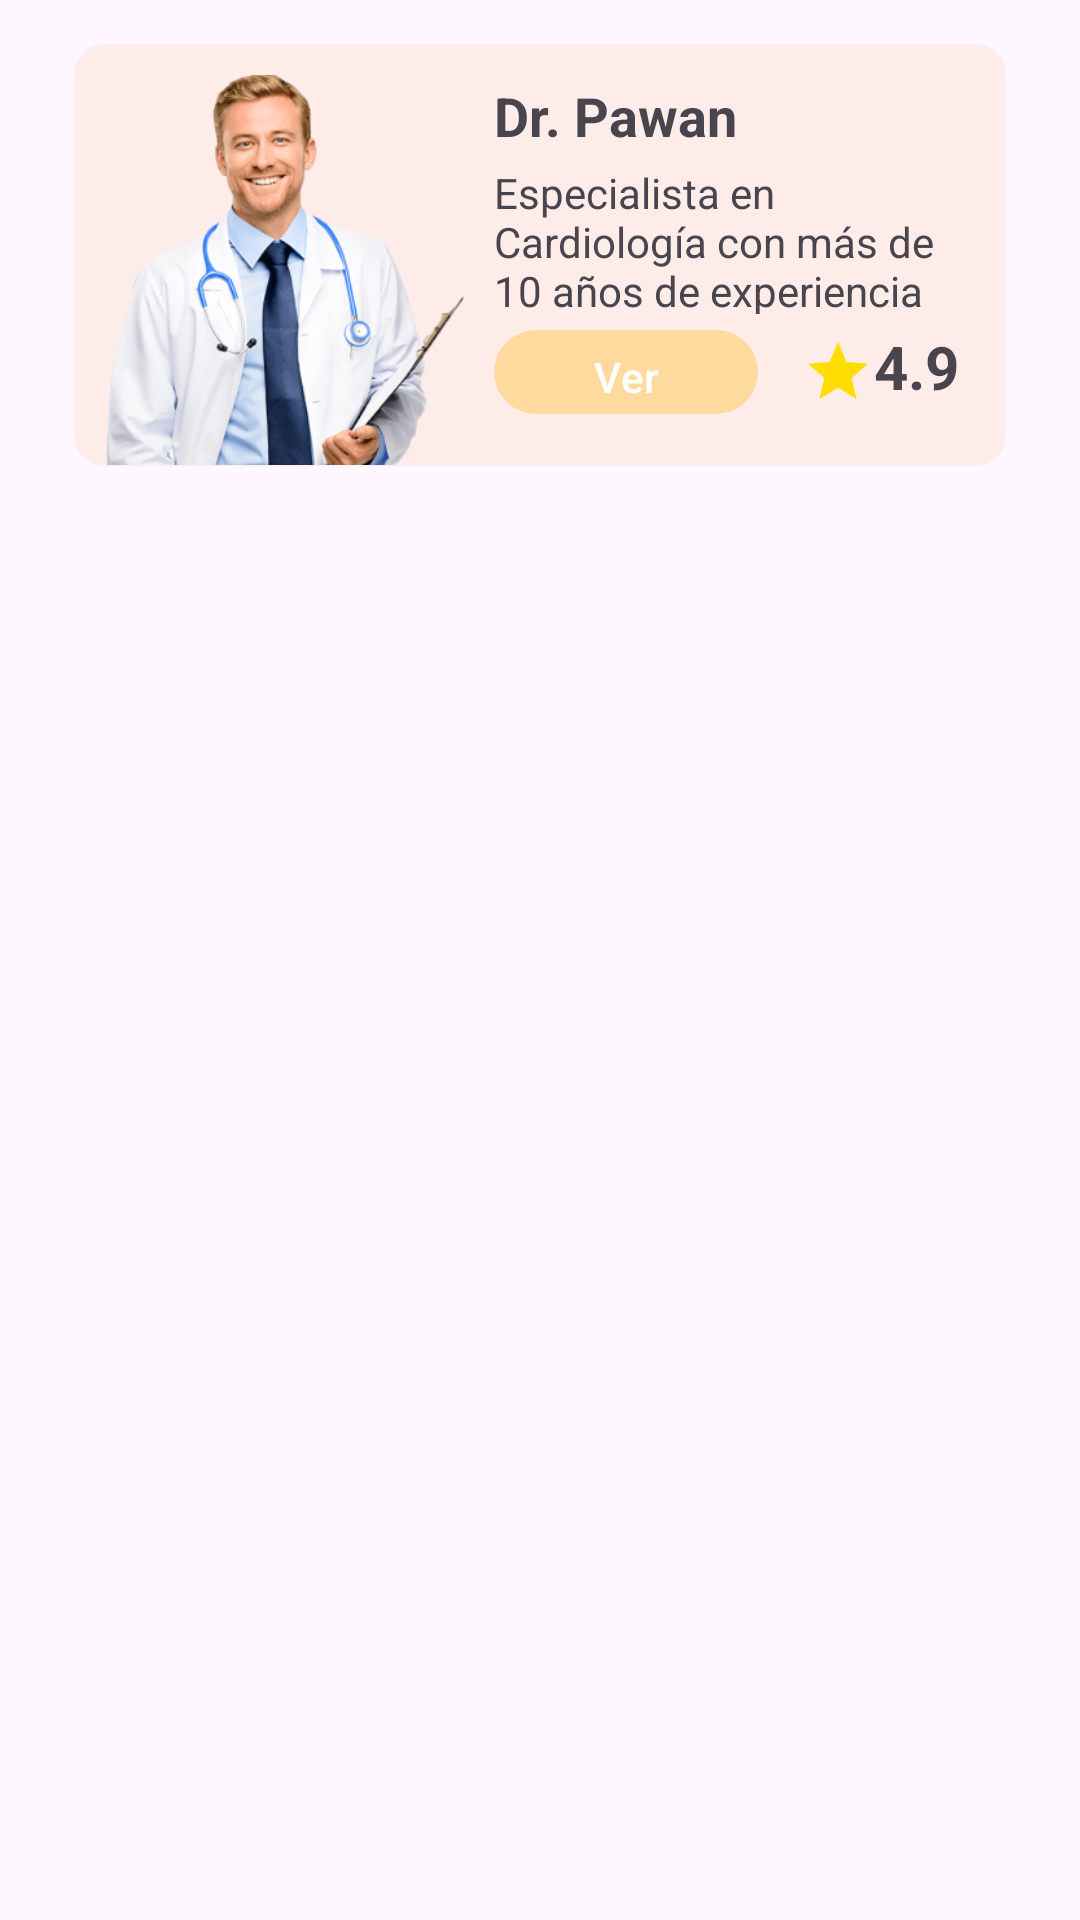

Layout XML and referenced resources for this Android screen:
<!-- AndroidManifest.xml: application theme Theme.EnfoqueSalud -->
<!-- res/layout/rv_m_items.xml -->
<?xml version="1.0" encoding="utf-8"?>
<LinearLayout xmlns:android="http://schemas.android.com/apk/res/android"
    xmlns:app="http://schemas.android.com/apk/res-auto"
    android:orientation="vertical"
    android:layout_width="match_parent"
    android:layout_height="wrap_content">
    <androidx.cardview.widget.CardView
        android:id="@+id/rv_item_m"
        android:layout_width="match_parent"
        android:layout_height="wrap_content"
        android:layout_marginHorizontal="25dp"
        android:outlineSpotShadowColor="#00000000"
        android:layout_marginVertical="15dp"
        app:cardCornerRadius="10dp"
        >

        <androidx.constraintlayout.widget.ConstraintLayout
            android:layout_width="match_parent"
            android:layout_height="wrap_content"
            android:background="@color/secondary_variant2">

            
            <ImageView
                android:id="@+id/imageView"
                android:layout_width="120dp"
                android:layout_height="130dp"
                android:layout_marginTop="10dp"
                android:contentDescription="Doctor"
                app:layout_constraintVertical_bias="1"
                android:scaleType="centerCrop"
                android:src="@drawable/doctor"
                app:layout_constraintBottom_toBottomOf="parent"
                app:layout_constraintEnd_toStartOf="@+id/glMedical"

                app:layout_constraintStart_toStartOf="parent"
                app:layout_constraintTop_toTopOf="parent" />
            <androidx.constraintlayout.widget.Guideline
                android:id="@+id/glMedical"
                android:layout_width="wrap_content"
                android:layout_height="wrap_content"
                app:layout_constraintGuide_percent="0.45"
                android:orientation="vertical"/>
            
            <TextView
                android:id="@+id/tvTitle"
                android:layout_width="0dp"
                android:layout_height="wrap_content"
                android:text="Dr. Pawan"
                android:textStyle="bold"
                android:textSize="18sp"
                app:layout_constraintVertical_chainStyle="packed"
                app:layout_constraintStart_toEndOf="@+id/glMedical"
                app:layout_constraintTop_toTopOf="@+id/imageView"
                app:layout_constraintEnd_toStartOf="@+id/glMedical3"
                app:layout_constraintBottom_toTopOf="@id/tvdescription"/>

            
            <TextView
                android:id="@+id/tvdescription"
                android:layout_width="0dp"
                android:layout_height="50dp"
                android:text="Especialista en Cardiología con más de 10 años de experiencia"
                app:layout_constraintStart_toEndOf="@+id/glMedical"
                app:layout_constraintTop_toBottomOf="@+id/tvTitle"
                app:layout_constraintEnd_toStartOf="@+id/glMedical3"
                app:layout_constraintBottom_toTopOf="@+id/glMedical2"
                android:layout_marginTop="4dp"/>

            
            <androidx.constraintlayout.widget.Guideline
                android:id="@+id/glMedical2"
                android:layout_width="wrap_content"
                android:layout_height="wrap_content"
                app:layout_constraintGuide_percent="0.65"
                android:orientation="horizontal"/>
            <androidx.constraintlayout.widget.Guideline
                android:id="@+id/glMedical3"
                android:layout_width="wrap_content"
                android:layout_height="wrap_content"
                app:layout_constraintGuide_percent="0.95"
                android:orientation="vertical"/>
            <com.google.android.material.button.MaterialButton
                android:id="@+id/mbSeeMedical"
                android:layout_width="wrap_content"
                android:layout_height="36dp"
                android:paddingHorizontal="16dp"
                android:text="Ver"
                app:layout_constraintStart_toEndOf="@id/glMedical"
                app:layout_constraintTop_toBottomOf="@id/glMedical2" />

            <ImageView
                android:id="@+id/starImageView"
                android:layout_width="24dp"
                android:layout_height="24dp"
                android:contentDescription="Rating"
                android:src="@drawable/star_24"
                app:layout_constraintHorizontal_chainStyle="packed"
                app:layout_constraintBottom_toBottomOf="@+id/mbSeeMedical"
                app:layout_constraintEnd_toStartOf="@+id/tvMinutesAgo"
                app:layout_constraintHorizontal_bias="1"
                app:layout_constraintStart_toEndOf="@+id/glMedical"
                app:layout_constraintTop_toBottomOf="@id/glMedical2" />
            <com.google.android.material.textview.MaterialTextView
                android:id="@+id/tvMinutesAgo"
                android:layout_width="wrap_content"
                android:layout_height="wrap_content"
                android:layout_marginTop="2dp"
                android:text="4.9"
                android:textStyle="bold"
                android:textSize="20sp"
                app:layout_constraintStart_toEndOf="@+id/starImageView"
                app:layout_constraintTop_toBottomOf="@id/glMedical2"
                app:layout_constraintEnd_toStartOf="@id/glMedical3"
                app:layout_constraintBottom_toBottomOf="@id/starImageView"/>
        </androidx.constraintlayout.widget.ConstraintLayout>
    </androidx.cardview.widget.CardView>
</LinearLayout>
<!-- resources referenced by this layout -->
<resources>
  <color name="secondary_variant2">#4DFABFB7</color>
  <!-- drawable doctor: png bitmap (drawable, 91240 bytes) -->
  <!-- drawable star_24 (drawable) -->
  <vector android:height="24dp" android:tint="#FFDD00"
      android:viewportHeight="24" android:viewportWidth="24"
      android:width="24dp" xmlns:android="http://schemas.android.com/apk/res/android">
      <path android:fillColor="#FFDD00" android:pathData="M12,17.27L18.18,21l-1.64,-7.03L22,9.24l-7.19,-0.61L12,2 9.19,8.63 2,9.24l5.46,4.73L5.82,21z"/>
  </vector>
  <style name="Theme.EnfoqueSalud" parent="Base.Theme.EnfoqueSalud" />
  <style name="Base.Theme.EnfoqueSalud" parent="Theme.Material3.DayNight.NoActionBar">
          
           <item name="colorPrimary">@color/primary</item>
      </style>
  <color name="primary">#FFDA9E</color>
</resources>
